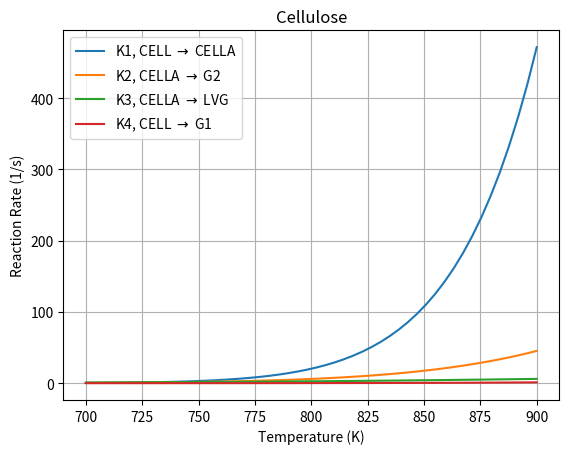
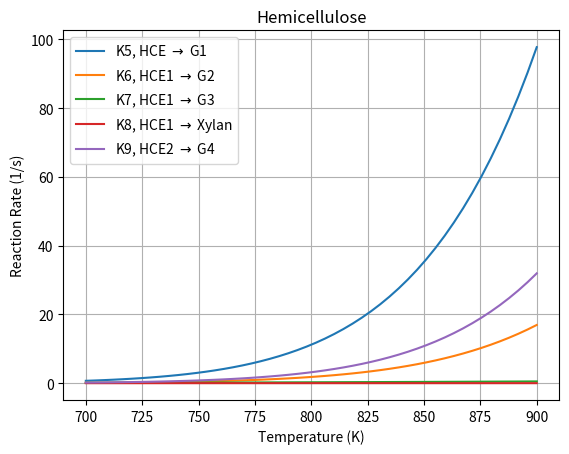
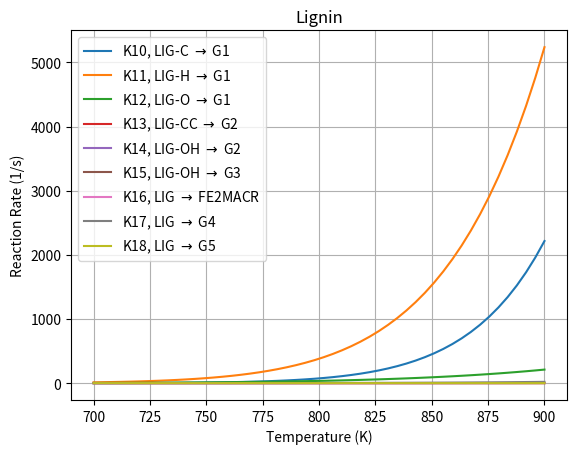

Reproduce these figures in Python, in order.
# Kinetics from Ranzi2013 paper
# plots reaction rate constant, K, as function of temperature, T

# use Python 3 print function
from __future__ import print_function
from __future__ import division

import numpy as np
import matplotlib.pyplot as py

#---- global parameters

R = 1.987                   # gas constant, kcal/kmol*K
T = np.linspace(700, 900)   # temperature range, K

#---- Cellulose: kinetic scheme from Table 1 Supplemental Material

# A = pre-exponential factor, 1/s
# E = activation energy, kcal/kmol
A1 = 4e13;      E1 = 45000
A2 = 0.5e9;     E2 = 29000
A3 = 1.8;       E3 = 10000
A4 = 4e7;       E4 = 31000

# reaction rate constants, Arrhenius equation K = A*exp(-E/RT)
K1 = A1 * np.exp(-E1 / (R * T))   
K2 = A2 * np.exp(-E2 / (R * T))
K3 = A3 * T * np.exp(-E3 / (R * T))
K4 = A4 * np.exp(-E4 / (R * T))

#---- Hemicellulose: kinetic scheme from Table 1 Supplemental Material

A5 = 0.33e10;       E5 = 31000
A6 = 1e9;           E6 = 32000
A7 = 0.05;          E7 = 8000
A8 = 0.9;           E8 = 11000
A9 = 0.33e10;       E9 = 33000

K5 = A5 * np.exp(-E5 / (R * T))   
K6 = A6 * np.exp(-E6 / (R * T))
K7 = A7 * T * np.exp(-E7 / (R * T))
K8 = A8 * np.exp(-E8 / (R * T))
K9 = A9 * np.exp(-E9 / (R * T))

#---- Lignin: kinetic scheme from Table 1 Supplemental Material

A10 = 1.33e15;       E10 = 48500
A11 = 0.67e13;       E11 = 37500
A12 = 0.33e9;        E12 = 25500 
A13 = 1.6e6;         E13 = 31500
A14 = 0.5e8;         E14 = 30000
A15 = 33;            E15 = 15000
A16 = 2.4;           E16 = 12000
A17 = 0.4e9;         E17 = 30000
A18 = 0.083;         E18 = 8000

K10 = A10 * np.exp(-E10 / (R * T))   
K11 = A11 * np.exp(-E11 / (R * T))
K12 = A12 * np.exp(-E12 / (R * T))
K13 = A13 * np.exp(-E13 / (R * T))      
K14 = A14 * np.exp(-E14 / (R * T))   
K15 = A15 * np.exp(-E15 / (R * T))   
K16 = A16 * T * np.exp(-E16 / (R * T))   
K17 = A17 * np.exp(-E17 / (R * T))   
K18 = A18 * T * np.exp(-E18 / (R * T))

#---- plot T vs K for cellulose, hemicellulose, lignin

py.figure(1)
py.plot(T, K1, label=r'K1, CELL $\to$ CELLA')
py.plot(T, K2, label=r'K2, CELLA $\to$ G2')
py.plot(T, K3, label=r'K3, CELLA $\to$ LVG')
py.plot(T, K4, label=r'K4, CELL $\to$ G1')
py.legend(loc='best', numpoints=1)
py.xlabel('Temperature (K)')
py.ylabel('Reaction Rate (1/s)')
py.title('Cellulose')
#py.yscale('log')
py.grid()
py.show()

py.figure(2)
py.plot(T, K5, label=r'K5, HCE $\to$ G1')
py.plot(T, K6, label=r'K6, HCE1 $\to$ G2')
py.plot(T, K7, label=r'K7, HCE1 $\to$ G3')
py.plot(T, K8, label=r'K8, HCE1 $\to$ Xylan')
py.plot(T, K9, label=r'K9, HCE2 $\to$ G4')
py.legend(loc='best', numpoints=1)
py.xlabel('Temperature (K)')
py.ylabel('Reaction Rate (1/s)')
py.title('Hemicellulose')
#py.yscale('log')
py.grid()
py.show()

py.figure(3)
py.plot(T, K10, label=r'K10, LIG-C $\to$ G1')
py.plot(T, K11, label=r'K11, LIG-H $\to$ G1')
py.plot(T, K12, label=r'K12, LIG-O $\to$ G1')
py.plot(T, K13, label=r'K13, LIG-CC $\to$ G2')
py.plot(T, K14, label=r'K14, LIG-OH $\to$ G2')
py.plot(T, K15, label=r'K15, LIG-OH $\to$ G3')
py.plot(T, K16, label=r'K16, LIG $\to$ FE2MACR')
py.plot(T, K17, label=r'K17, LIG $\to$ G4')
py.plot(T, K18, label=r'K18, LIG $\to$ G5')
py.legend(loc='best', numpoints=1)
py.xlabel('Temperature (K)')
py.ylabel('Reaction Rate (1/s)')
py.title('Lignin')
#py.yscale('log')
py.grid()
py.show()
